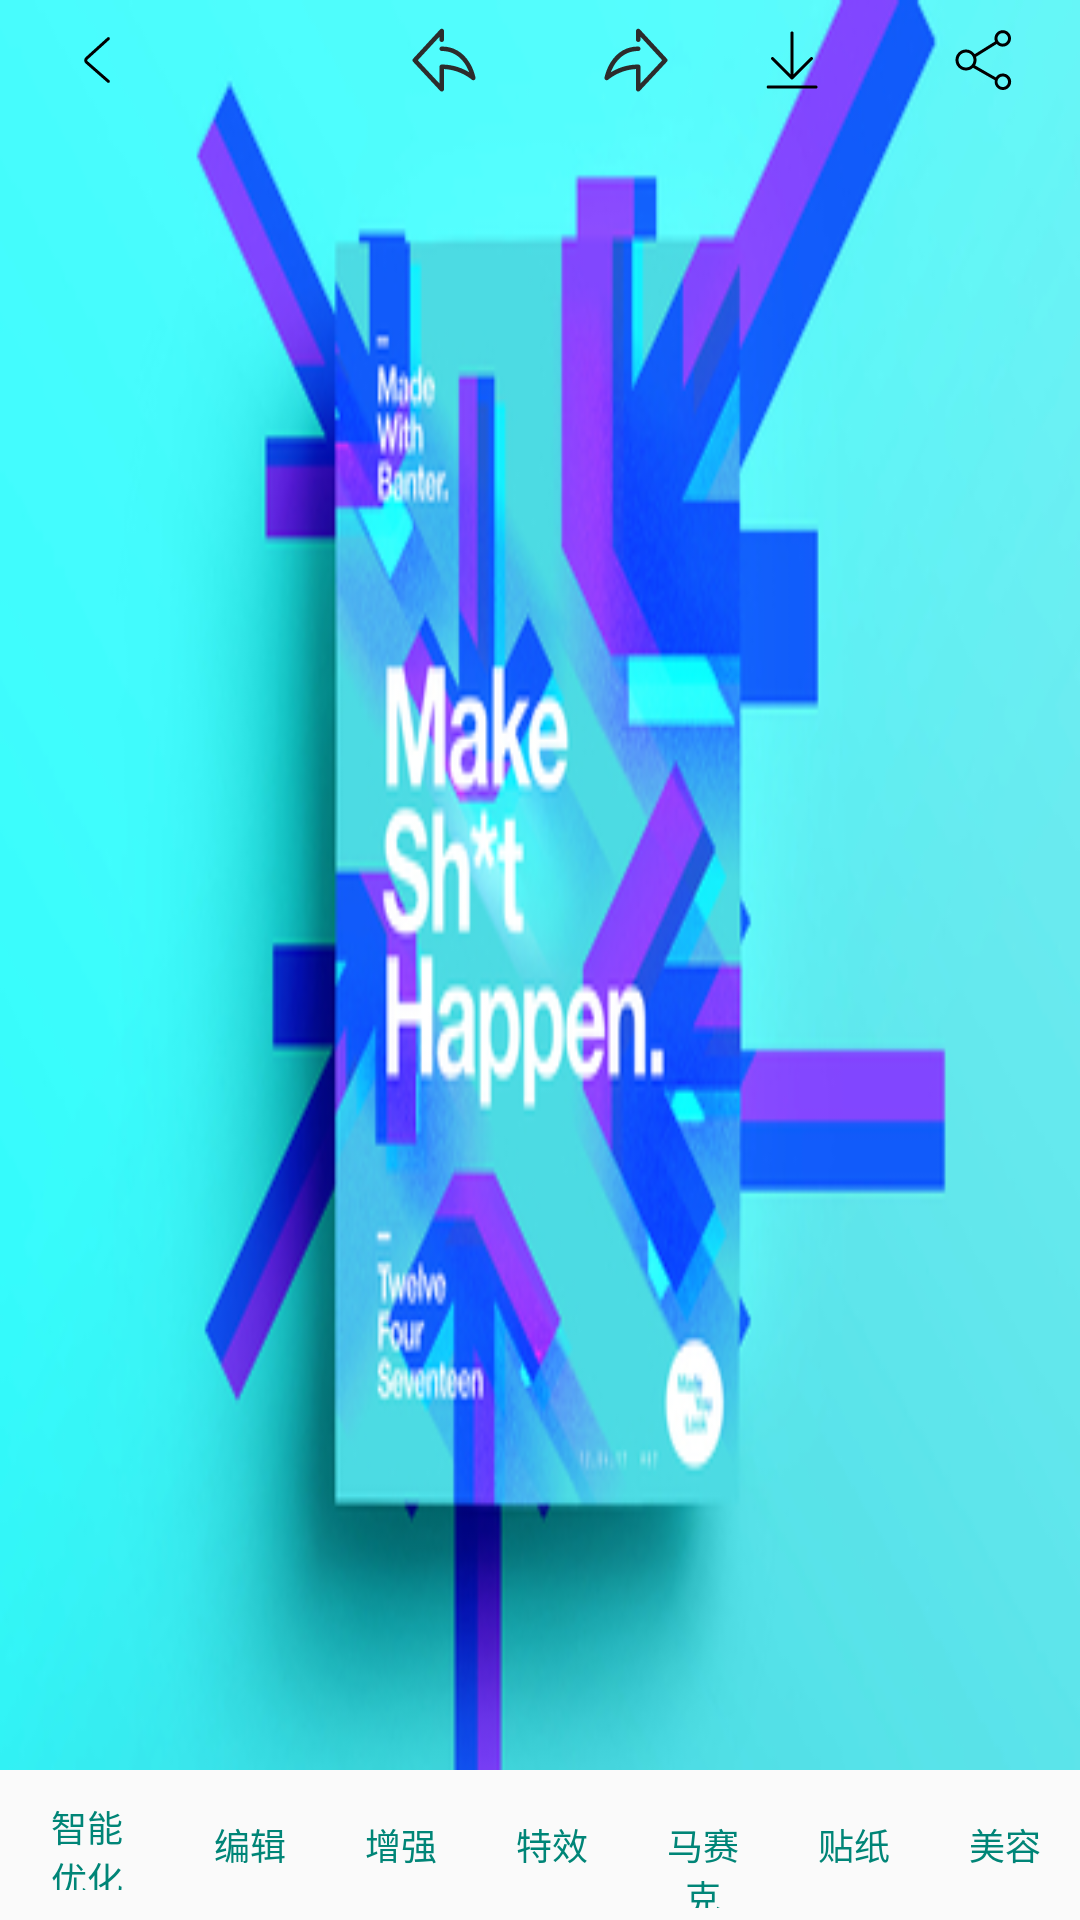

Layout XML and referenced resources for this Android screen:
<!-- AndroidManifest.xml: application theme NoTitle -->
<!-- res/layout/activity_beautify.xml -->
<?xml version="1.0" encoding="utf-8"?>
<LinearLayout xmlns:android="http://schemas.android.com/apk/res/android"
    xmlns:app="http://schemas.android.com/apk/res-auto"
    xmlns:tools="http://schemas.android.com/tools"
    android:orientation="vertical"
    android:layout_width="match_parent"
    android:layout_height="match_parent">
    <FrameLayout
        android:layout_width="match_parent"
        android:layout_height="0dp"
        android:layout_alignParentLeft="true"
        android:layout_alignParentStart="true"
        android:layout_weight="1"
        tools:ignore="ObsoleteLayoutParam">
        <ImageView
            android:id="@+id/imageView2"
            android:layout_width="wrap_content"
            android:layout_height="match_parent"
            android:scaleType="fitXY"
            app:srcCompat="@mipmap/background"
            android:contentDescription="Todo" />

        <RelativeLayout
            android:layout_width="match_parent"
            android:layout_height="40dp"
            android:orientation="horizontal">

            <ImageButton
                android:id="@+id/button11"
                android:layout_width="wrap_content"
                android:layout_height="wrap_content"
                android:layout_alignParentTop="true"
                style="?android:attr/buttonBarButtonStyle"
                android:src="@drawable/vector_drawable_back"
                android:contentDescription="Todo"/>

            <ImageButton
                android:id="@+id/button10"
                android:layout_width="wrap_content"
                android:layout_height="wrap_content"
                android:layout_toLeftOf="@+id/btnCenter"
                style="?android:attr/buttonBarButtonStyle"
                android:src="@drawable/vector_drawable_backup"
                android:contentDescription="Todo"/>

            
            <Button
                android:id="@+id/btnCenter"
                android:layout_width="0dp"
                android:layout_height="wrap_content"
                android:layout_centerHorizontal="true"
                style="?android:attr/buttonBarButtonStyle"
                />
            <ImageButton
                android:id="@+id/button7"
                android:layout_width="wrap_content"
                android:layout_height="wrap_content"
                style="?android:attr/buttonBarButtonStyle"
                android:layout_toRightOf="@id/btnCenter"
                android:src="@drawable/vector_drawable_forward"
                android:contentDescription="Todo"/>

            <ImageButton
                android:id="@+id/button6"
                android:layout_width="wrap_content"
                android:layout_height="wrap_content"
                android:layout_toLeftOf="@+id/btnShare"
                style="?android:attr/buttonBarButtonStyle"
                android:src="@drawable/vector_drawable_down"
                android:contentDescription="Todo"/>

            <ImageButton
                android:id="@+id/btnShare"
                android:layout_width="wrap_content"
                android:layout_height="wrap_content"
                android:layout_alignParentRight="true"
                android:layout_alignParentTop="true"
                style="?android:attr/buttonBarButtonStyle"
                android:src="@drawable/vector_drawable_share"
                android:contentDescription="Todo"/>
        </RelativeLayout>
    </FrameLayout>
    <LinearLayout
        android:layout_width="match_parent"
        android:layout_height="50dp"
        android:orientation="horizontal"
        android:padding="0dp">

        <Button
            android:id="@+id/btnOptimization"
            android:layout_width="wrap_content"
            android:layout_height="match_parent"
            android:layout_weight="1"
            style="?android:attr/buttonBarButtonStyle"
            android:text="@string/optimization"
            android:textSize="12sp"/>

        <Button
            android:id="@+id/btnEdit"
            android:layout_width="wrap_content"
            android:layout_height="match_parent"
            android:layout_weight="1"
            style="?android:attr/buttonBarButtonStyle"
            android:text="@string/edit"
            android:textSize="12sp"/>

        <Button
            android:id="@+id/btnEnhance"
            android:layout_width="wrap_content"
            android:layout_height="match_parent"
            android:layout_weight="1"
            style="?android:attr/buttonBarButtonStyle"
            android:text="@string/enhance"
            android:textSize="12sp"/>

        <Button
            android:id="@+id/btnSpecialEffects"
            android:layout_width="wrap_content"
            android:layout_height="match_parent"
            android:layout_weight="1"
            style="?android:attr/buttonBarButtonStyle"
            android:text="@string/specialEffects"
            android:textSize="12sp"/>

        <Button
            android:id="@+id/btnMosaic"
            style="?android:attr/buttonBarButtonStyle"
            android:layout_width="wrap_content"
            android:layout_height="wrap_content"
            android:layout_weight="1"
            android:text="@string/mosaic"
            android:textSize="12sp" />

        <Button
            android:id="@+id/btnSticker"
            android:layout_width="wrap_content"
            android:layout_height="wrap_content"
            android:layout_weight="1"
            style="?android:attr/buttonBarButtonStyle"
            android:text="@string/sticker"
            android:textSize="12sp"/>

        <Button
            android:id="@+id/btnCosmetology"
            android:layout_width="wrap_content"
            android:layout_height="wrap_content"
            android:layout_weight="1"
            android:text="@string/cosmetology"
            style="?android:attr/buttonBarButtonStyle"
            android:textSize="12sp"/>
    </LinearLayout>



</LinearLayout>
<!-- resources referenced by this layout -->
<resources>
  <!-- drawable vector_drawable_back (drawable) -->
  <?xml version="1.0" encoding="utf-8"?>
  <vector xmlns:android="http://schemas.android.com/apk/res/android" android:viewportWidth="1024"
      android:viewportHeight="1024" android:width="24dp" android:height="24dp">
      <path android:fillColor="#FF000000"
          android:pathData="M363.840919 472.978737C336.938714 497.358861 337.301807 537.486138 364.730379 561.486138L673.951902 832.05497C682.818816 839.813519 696.296418 838.915012 704.05497 830.048098 711.813519 821.181184 710.915012 807.703582 702.048098 799.94503L392.826577 529.376198C384.59578 522.174253 384.502227 511.835287 392.492414 504.59418L702.325747 223.807723C711.056111 215.895829 711.719614 202.404616 703.807723 193.674252 695.895829 184.943889 682.404617 184.280386 673.674253 192.192278L363.840919 472.978737Z" />
  </vector>
  <!-- drawable vector_drawable_down (drawable) -->
  <?xml version="1.0" encoding="utf-8"?>
  <vector xmlns:android="http://schemas.android.com/apk/res/android" android:viewportWidth="1024"
      android:viewportHeight="1024" android:width="24dp" android:height="24dp">
      <path android:fillColor="#FF000000"
          android:pathData="M494.933333 782.933333c2.133333 2.133333 4.266667 4.266667 8.533334 6.4h8.533333c6.4 0 10.666667-2.133333 14.933333-6.4l2.133334-2.133333 275.2-275.2c8.533333-8.533333 8.533333-21.333333 0-29.866667-8.533333-8.533333-21.333333-8.533333-29.866667 0L533.333333 716.8V128c0-12.8-8.533333-21.333333-21.333333-21.333333s-21.333333 8.533333-21.333333 21.333333v588.8L249.6 475.733333c-8.533333-8.533333-21.333333-8.533333-29.866667 0-8.533333 8.533333-8.533333 21.333333 0 29.866667l275.2 277.333333zM853.333333 874.666667H172.8c-12.8 0-21.333333 8.533333-21.333333 21.333333s8.533333 21.333333 21.333333 21.333333H853.333333c12.8 0 21.333333-8.533333 21.333334-21.333333s-10.666667-21.333333-21.333334-21.333333z" />
  </vector>
  <!-- drawable vector_drawable_forward (drawable) -->
  <?xml version="1.0" encoding="utf-8"?>
  <vector xmlns:android="http://schemas.android.com/apk/res/android"
      android:viewportWidth="1024"
      android:viewportHeight="1024"
      android:width="24dp"
      android:height="24dp">
      <path android:fillColor="#2C2C2C"
          android:pathData="M544 959.744c-3.936 0-7.936-0.704-11.712-2.208C520.032 952.704 512 940.896 512 927.744l0-286.976c-238.56 11.584-392.896 149.28-394.496 150.72-10.176 9.248-25.056 10.976-37.056 4.288-12-6.656-18.4-20.224-15.936-33.728 0.832-4.512 20.896-111.296 88.896-219.2 91.872-145.792 226.912-222.816 390.592-222.816 17.696 0 32 14.336 32 32s-14.304 32-32 32c-238.592 0-346.784 188.384-390.56 303.136C233.152 638.336 369.184 576 544 576c17.696 0 32 14.304 32 32l0 238.464 308.384-330.912L576 181.312 576 224c0 17.664-14.304 32-32 32-17.664 0-32-14.336-32-32L512 99.424c0-13.184 8.064-24.992 20.352-29.792 12.256-4.832 26.208-1.6 35.2 8.096l384 416.224c11.328 12.32 11.296 31.296-0.128 43.52l-384 412.096C561.248 956.192 552.704 959.744 544 959.744z" />
  </vector>
  <string name="cosmetology">美容</string>
  <string name="edit">编辑</string>
  <string name="enhance">增强</string>
  <string name="mosaic">马赛克</string>
  <string name="optimization">智能优化</string>
  <string name="specialEffects">特效</string>
  <string name="sticker">贴纸</string>
  <style name="NoTitle" parent="Theme.AppCompat.DayNight.NoActionBar">
          <item name="android:windowNoTitle">true</item>
          <item name="android:windowFullscreen">true</item>
      </style>
</resources>
